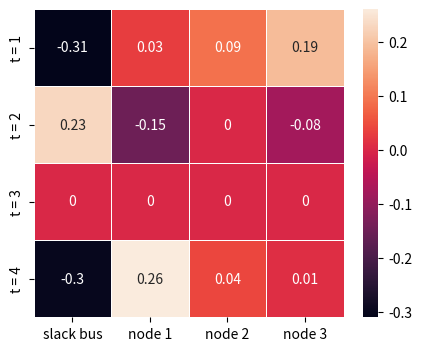
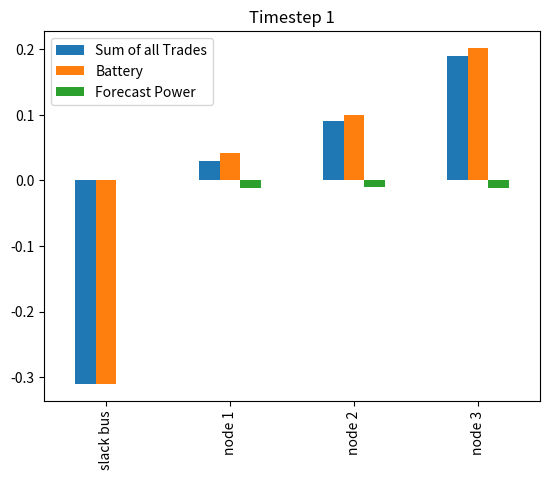
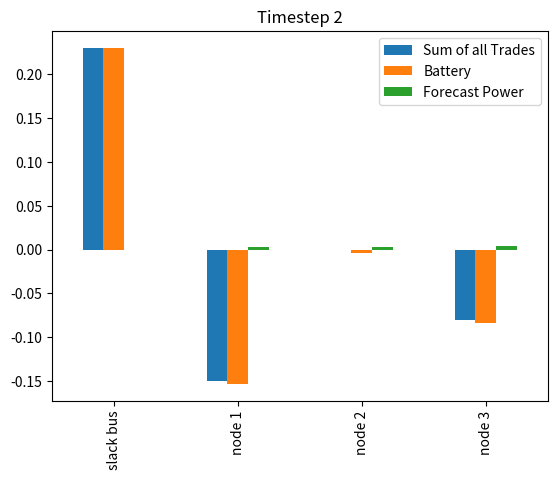
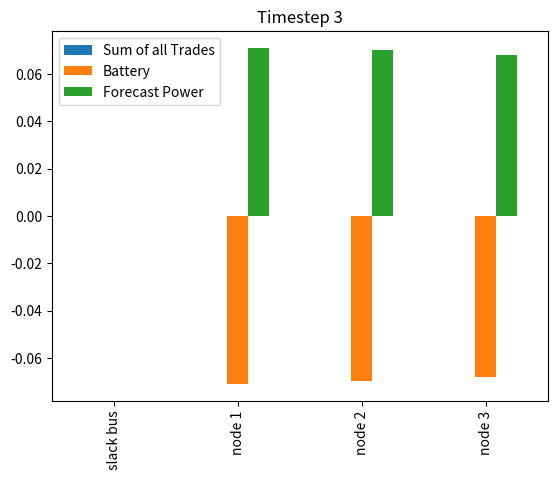
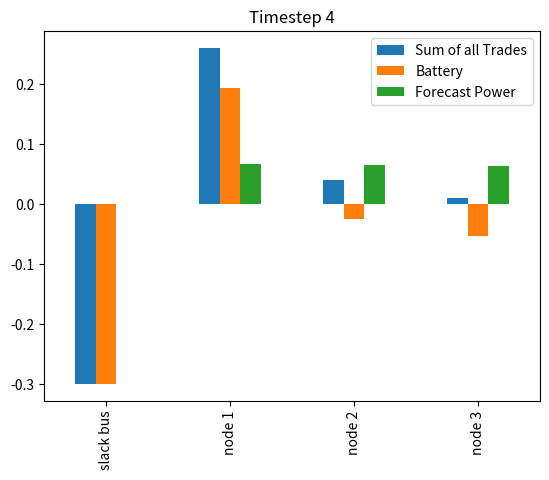

Write Python code to recreate these figures, in order.
# -*- coding: utf-8 -*-
"""EC500-Project.ipynb

Automatically generated by Colab.



Original file is located at
    https://colab.research.google.com/<link-removed>
"""

# 4/10

'''
          node 0 (slack) ------- node 1 ------- node 2 ------- node 3
'''

import numpy as np
from scipy import optimize as opt
from scipy import linalg as linearalgebra

'''
Decision Variables Index: [24 energy trades]
[00 01 02 03 10 11 12 13 20 21 22 23 30 31 32 33]

00 01 02 03
10 11 12 13
20 21 22 23
30 31 32 33
'''
#labels for printing output
decision_variables = ['00','01','02', '03', '10', '11', '12', '13', '20', '21' ,'22', '23', '30', '31', '32', '33']
timesteps = ['T1','T2','T3','T4']

#Problem setup
timeblocks_no = 4
vars_per_timeblock = 16
nodecount = 4
timestep_duration = 4 #duration in hours

# divide voltages by V_b
v_base = 10000  #V
# divide powers by S_b
s_base = 1000   #W
# divide impedances by Z_b
z_base = (v_base * v_base)/s_base  #kOhms

#injection schedule for node i at time t (i=1 t=0, i=2 t=0, i=3 t=0, i=1 t=1, i=2 t=1.....), a negative injection is load, positive is generation
#Slack bus NOT included!!!
# t1 = 0000 - 0400, t2 = 0400 - 0800, t3 = 0800 - 1200, t4 = 1200 - 1600
# node 1,2,3 have PV.
scheduledinjection = np.array([[-11.5/s_base], [-10/s_base], [-12/s_base], [3/s_base], [3.5/s_base], [4/s_base], [71/s_base], [70/s_base], [68/s_base], [67/s_base], [65/s_base], [63/s_base]])

# Below is an alternative scheduled injection array. node 1,2 have PV. node 3 does not have a PV but does have a battery.
#scheduledinjection = np.array([[-11.5/s_base], [-10/s_base], [-12/s_base], [3/s_base], [3.5/s_base], [-8.5/s_base], [71/s_base], [70/s_base], [-2.5/s_base], [67/s_base], [65/s_base], [-2.5/s_base]])

#we can set individual bounds for any of the decision variables
bounds = []
# ---------------------------------- General Variables





# ---------------------------------- b part 1: HARDWARE POWER CONSTRAINTS
# x is a vector of 16*4 variables
# Incidence matrix so that sum_pij * x(optimization variables) = P_b + P_i
sum_pij = np.array([[0,0,0,0,1,1,1,1,0,0,0,0,0,0,0,0],
                    [0,0,0,0,0,0,0,0,1,1,1,1,0,0,0,0],
                    [0,0,0,0,0,0,0,0,0,0,0,0,1,1,1,1]])

sum_pij_4_timesteps = linearalgebra.block_diag(sum_pij,sum_pij,sum_pij,sum_pij)

# might need to play around with these values
hardware_p_min = [-15, -15, -15, -15, -15, -15, -15, -15, -15, -15, -15, -15]
hardware_p_max = [15, 15, 15, 15, 15, 15, 15, 15, 15, 15, 15, 15]

# all the input arrays must have same number of dimensions, but the array at index 0 has 1 dimension(s) and the array at index 1 has 2 dimension(s)

constraint_19bp1_min =  {'type':'ineq','fun': lambda x: np.matmul(sum_pij_4_timesteps, x) - hardware_p_min}
constraint_19bp1_max =  {'type':'ineq','fun': lambda x: hardware_p_max - np.matmul(sum_pij_4_timesteps, x)}

# -----------------------------------b part 2: POWER TRADING CONSTRAINTS

# this is the forcasted amount that we anticipate the node will demand for t=1,2,3,4
P_nd = np.array([[1],      #t=1 node 1
                 [1],      #t=1 node 2
                 [1],
                 [1],      #t=2
                 [1],
                 [1],
                 [1],      #t=3
                 [1],
                 [1],
                 [1],      #t=4
                 [1],
                 [1]])

# sum_pij_4_timesteps = linearalgebra.block_diag(sum_pij,sum_pij,sum_pij,sum_pij)

# this is the forcasted amount that we anticipate the PV panel will be able to produce for t=1,2,3,4
P_a_Pv = np.array([[6],     #t=1 node 1
                   [6],     #t=1 node 2
                   [6],
                   [6],     #t=2
                   [6],
                   [6],
                   [6],     #t=3
                   [6], 
                   [6],
                   [6],     #t=4
                   [6],
                   [6]])

P_i_min = -1*P_nd

P_i_max = P_a_Pv - P_nd

constraint_19bp2_min =  {'type':'ineq','fun': lambda x: np.matmul(sum_pij_4_timesteps, x) - np.ndarray.flatten(P_i_min)}
constraint_19bp2_max =  {'type':'ineq','fun': lambda x: np.ndarray.flatten(P_i_max) - np.matmul(sum_pij_4_timesteps, x)}

# ---------------------------------- c: VOLTAGE CONSTRAINTS

# make R matrix and v bar
big_Wbar = np.array([[1,-1,0,0],      # 0 -> 1
                     [0,1,-1,0],      # 1 -> 2
                     [0,0,1,-1]])     # 2 -> 3

big_W = np.array([big_Wbar[0][1:],
                  big_Wbar[1][1:],
                  big_Wbar[2][1:]])

little_wbar = np.array([[big_Wbar[0][0]],
                        [big_Wbar[1][0]],
                        [big_Wbar[2][0]]])

big_W_inv = np.linalg.inv(big_W)

big_W_inv_T = np.transpose(big_W_inv)



# values adopted from paper 43 referenced in Ullah and Park. Units in ohms.
F_r = np.diag([1.3509/z_base, 1.17024/z_base, 0.84111/z_base])                      
F_x = np.diag([1.32349/z_base, 1.14464/z_base, 0.82271/z_base])           

q_constant = np.array([[2],
                       [2],
                       [2]])

# v^2 = (R_matrix * sum_pij * x) + v_bar
R_matrix = np.matmul(np.matmul(big_W_inv, F_r), big_W_inv_T)                                                                   #3x3
v_bar = np.matmul(big_W_inv, -1*little_wbar) + np.matmul(np.matmul(np.matmul(big_W_inv, F_x), big_W_inv_T), q_constant)        #3x1

R_matrix_4_timesteps = linearalgebra.block_diag(R_matrix,R_matrix,R_matrix,R_matrix)                                          #12x12
v_bar_4_timesteps = np.vstack((v_bar,v_bar,v_bar,v_bar))                                                                      #12x1

# upper and lower bounds
v_max_squared = 1.05*1.05
v_min_squared = 0.95*0.95
v_max = np.array([[v_max_squared],[v_max_squared],[v_max_squared],[v_max_squared],[v_max_squared],[v_max_squared],[v_max_squared],[v_max_squared],[v_max_squared],[v_max_squared],[v_max_squared],[v_max_squared]])
v_min = np.array([[v_min_squared],[v_min_squared],[v_min_squared],[v_min_squared],[v_min_squared],[v_min_squared],[v_min_squared],[v_min_squared],[v_min_squared],[v_min_squared],[v_min_squared],[v_min_squared]])

#v_bar_4_timesteps_n = np.array([[8.94094], [13.5195], [15.16492], [8.94094], [13.5195], [15.16492], [8.94094], [13.5195], [15.16492], [8.94094], [13.5195], [15.16492]])


#                                                                    12x12                           12x64   64x1              12x1                12x1
constraint_19c_min =  {'type':'ineq','fun': lambda x: np.matmul(R_matrix_4_timesteps,np.matmul(sum_pij_4_timesteps,x)) + np.ndarray.flatten(v_bar_4_timesteps - v_min)}
constraint_19c_max =  {'type':'ineq','fun': lambda x: np.ndarray.flatten(v_max - v_bar_4_timesteps) - (np.matmul(R_matrix_4_timesteps,np.matmul(sum_pij_4_timesteps,x)))}




# ---------------------------------- f: POWER FLOW CONSTRAINTS

#Wbar matrix for 4 node system
Wbar = [[1,-1,0,0],
        [0,1,-1,0],
        [0,0,1,-1]]

#W matrix for 4 node system
W = [Wbar[0][1:],
    Wbar[1][1:],
    Wbar[2][1:]]

# linear transform to calculate f (convert energy trades to net nodal power injections at nodes 1->3)
nodal_power_transform = [[0,0,0,0,1,1,1,1,0,0,0,0,0,0,0,0],
                        [0,0,0,0,0,0,0,0,1,1,1,1,0,0,0,0],
                        [0,0,0,0,0,0,0,0,0,0,0,0,1,1,1,1]]

# block diagonalizing Wbar, W, and nodal_power_transform 4 times in order to account for 4 timesteps
nodal_power_transform_4_timesteps = linearalgebra.block_diag(nodal_power_transform,nodal_power_transform,nodal_power_transform,nodal_power_transform)
W_inv_T =np.transpose(np.linalg.inv(W))
W_inv_T_4_timesteps = linearalgebra.block_diag(W_inv_T,W_inv_T,W_inv_T,W_inv_T)

#calculate A matrix for constraint: lb <= Ax <= ub
f_matrix = np.matmul(W_inv_T_4_timesteps,nodal_power_transform_4_timesteps)

#upper/lower bounds in p.u.
fmax = np.multiply(15,[1,1,1,1,1,1,1,1,1,1,1,1])
fmin = np.multiply(15,[-1,-1,-1,-1,-1,-1,-1,-1,-1,-1,-1,-1])

#----------------------------------------------------------------Battery Constraints

# Incidence matrix so that sum_pij * x(optimization variables) = P_b + P_i
sum_pij = np.array([[0,0,0,0,1,1,1,1,0,0,0,0,0,0,0,0],
                    [0,0,0,0,0,0,0,0,1,1,1,1,0,0,0,0],
                    [0,0,0,0,0,0,0,0,0,0,0,0,1,1,1,1]])

sum_pij_4_timesteps = linearalgebra.block_diag(sum_pij,sum_pij,sum_pij,sum_pij)

#Start each battery with 50kWh, all have the same hardware settings
#Slack has no battery constraints, and no battery! These are indexed beginning at node 1
batt_initial = np.array([[6], [12], [11]])
batt_min_e = np.array([[2], [10], [4]]) #user set minimum charge state
batt_max_e = np.array([[12], [12], [22]]) #user set maximum charge state (powerwall is 13.5, user 3 has two powerwall batteries)
batt_min_p = np.array([[-7.5], [-7.5], [-7.5]]) #40A breaker 240V, at 80% capacity
batt_max_p = np.array([[7.5], [7.5], [7.5]])

batt_initial_t = np.vstack((batt_initial, batt_initial, batt_initial, batt_initial))
batt_min_e_t = np.vstack((batt_min_e, batt_min_e, batt_min_e, batt_min_e))
batt_max_e_t = np.vstack((batt_max_e, batt_max_e, batt_max_e, batt_max_e))
batt_min_p_t = np.vstack((batt_min_p, batt_min_p, batt_min_p, batt_min_p))
batt_max_p_t = np.vstack((batt_max_p, batt_max_p, batt_max_p, batt_max_p))

#produces a 12x64, that takes Pijt, and returns Pit (summing over j)
#excludes any row that sums power injected at the slack, we do not want to include P0 injection in any of the battery constraints. It is unscheduled
sumj_Pijt = np.zeros(((nodecount - 1) * timeblocks_no, vars_per_timeblock * timeblocks_no))
for i in range(timeblocks_no):
  for j in range(nodecount-1):
    for k in range(nodecount):
      sumj_Pijt[i * (nodecount-1) + j][vars_per_timeblock * i + (nodecount) * j + k + nodecount] = 1

#produces the matrix that sums all previous power injections into a battery (it is a 3x3 identity that appears in every submatrix below the diagonal in a 12x12)
#when multiplying sumPijt(x) into this matrix, it produces the energy state at the start of time interval t for battery at node i
'''
example with a 2x2 in an 8x8
0  0  0  0  0  0  0  0
0  0  0  0  0  0  0  0
1  0  0  0  0  0  0  0 
0  1  0  0  0  0  0  0
1  0  1  0  0  0  0  0
0  1  0  1  0  0  0  0
1  0  1  0  1  0  0  0
0  1  0  1  0  1  0  0
'''

#excludes any injection at the slack! This only looks at the sum of the powers at bus 1, 2, and 3
energyadded = np.zeros(((nodecount - 1) * timeblocks_no, (nodecount - 1) * timeblocks_no))
for i in range(timeblocks_no):
  for j in range(nodecount - 1):
    for k in range(nodecount - 1):
      if k < i:
        energyadded[i * (nodecount - 1) + j][k * (nodecount - 1) + j] = 1

#create a matrix that is a 3x12, which will sum the power injected to each battery.
totalbattpower = np.identity((nodecount - 1))
totalbattpower = np.hstack((totalbattpower, totalbattpower, totalbattpower, totalbattpower))

#These values are the prosumer bid pricing coefficients for prosumer i
quadratic_coefficients = [.1, .2, .3, .4]
linear_coefficients = [5, 6, 7, 8]

#(19e) constraint matrix
e_constraints_per_time = 10
e_constraint_mtx = np.zeros((e_constraints_per_time * timeblocks_no, vars_per_timeblock * timeblocks_no))

for i in range(timeblocks_no): #this loop iterates through time blocks

  #Trade Balance, power sent = power received from i to j
  e_constraint_mtx[0 + (i * e_constraints_per_time)][1 + (i * vars_per_timeblock)] = 1; # 0 -> 1
  e_constraint_mtx[0 + (i * e_constraints_per_time)][4 + (i * vars_per_timeblock)] = 1; # 1 -> 0
  e_constraint_mtx[1 + (i * e_constraints_per_time)][2 + (i * vars_per_timeblock)] = 1; # 0 -> 2
  e_constraint_mtx[1 + (i * e_constraints_per_time)][8 + (i * vars_per_timeblock)] = 1; # 2 -> 0
  e_constraint_mtx[2 + (i * e_constraints_per_time)][3 + (i * vars_per_timeblock)] = 1; # 0 -> 3
  e_constraint_mtx[2 + (i * e_constraints_per_time)][12 + (i * vars_per_timeblock)] = 1; # 3 -> 0
  e_constraint_mtx[3 + (i * e_constraints_per_time)][6 + (i * vars_per_timeblock)] = 1; # 1 -> 2
  e_constraint_mtx[3 + (i * e_constraints_per_time)][9 + (i * vars_per_timeblock)] = 1; # 2 -> 1
  e_constraint_mtx[4 + (i * e_constraints_per_time)][7 + (i * vars_per_timeblock)] = 1; # 1 -> 3
  e_constraint_mtx[4 + (i * e_constraints_per_time)][13 + (i * vars_per_timeblock)] = 1; # 3 -> 1
  e_constraint_mtx[5 + (i * e_constraints_per_time)][11 + (i * vars_per_timeblock)] = 1; # 2 -> 3
  e_constraint_mtx[5 + (i * e_constraints_per_time)][14 + (i * vars_per_timeblock)] = 1; # 3 -> 2

  #Self-trades
  e_constraint_mtx[6 + (i * e_constraints_per_time)][0 + (i * vars_per_timeblock)] = 1; # 0 -> 0
  e_constraint_mtx[7 + (i * e_constraints_per_time)][5 + (i * vars_per_timeblock)] = 1; # 1 -> 1
  e_constraint_mtx[8 + (i * e_constraints_per_time)][10 + (i * vars_per_timeblock)] = 1; # 2 -> 2
  e_constraint_mtx[9 + (i * e_constraints_per_time)][15 + (i * vars_per_timeblock)] = 1; # 3 -> 3




# ---------------------------------- CONSTRAINTS
constraint = (
              # (19bp1) constraints: Harware Power Constraints
              constraint_19bp1_min,
              constraint_19bp1_max,

              # (19bp2) constraints: Max Injection Constraint
              #constraint_19bp2_min,
              #constraint_19bp2_max,
    
              # (19c) constraints: Voltage Constraints
              constraint_19c_min,
              constraint_19c_max,

      #Something about 19D needs to be reworked, these constraints cause it to fail
              # (19d) constraints
              {'type':'ineq','fun': lambda x: fmax - np.matmul(f_matrix,x)},
              {'type':'ineq','fun': lambda x: np.multiply(-1,fmin) + np.matmul(f_matrix,x)},

              # (19e) constraints
              {'type':'eq','fun': lambda x: np.matmul(e_constraint_mtx, x)},  #do all at once, timesteps now included

              #Battery Constraints
              #Power Min
              {'type':'ineq','fun': lambda x: np.matmul(sumj_Pijt, x) - np.ndarray.flatten(scheduledinjection + batt_min_p_t)},
              #Power Max
              {'type':'ineq','fun': lambda x: np.ndarray.flatten(scheduledinjection + batt_max_p_t) - np.matmul(sumj_Pijt, x)},
              #Charge State Min
              {'type':'ineq','fun': lambda x: np.ndarray.flatten(batt_initial_t - batt_min_e_t) - (np.matmul(energyadded, np.matmul(sumj_Pijt, x) - np.ndarray.flatten(scheduledinjection)) * timestep_duration)},
              #Charge State Max
              {'type':'ineq','fun': lambda x: np.ndarray.flatten(batt_max_e_t - batt_initial_t) + (np.matmul(energyadded, np.matmul(sumj_Pijt, x) - np.ndarray.flatten(scheduledinjection)) * timestep_duration)},
              #Final Charge State, return to where it started
              {'type':'eq','fun': lambda x: np.matmul(totalbattpower, (np.matmul(sumj_Pijt, x) - np.ndarray.flatten(scheduledinjection)))},
              )


# -------------------------------------------- Cost Function 1 ---------------------------------------------------

'''
#cost function formulation: this can be quadratic or linear
consumer charge is form ax^2 + bx where a and b are coefficients chosen by the consumer
To get in the cost function form we will see (x)T*A*x + bx where A a matrix form:

[a1 0   0   0   0   0]
[0  a1  0   0   0   0]
[0  0   a1  0   0   0]
[0  0   0   a2  0   0]
[0  0   0   0   a2  0]
[0  0   0   0   0  a2]

and b is a vector [b1 b1 b1 b2 b2 b2]

corresponding to the indices of i. That is, all entries in a and b will be ai and bi for pi
'''

'''   ------------------unused for now---------------------------
def cost_function(x, quad_coefficients, lin_coefficients):

  Q = np.zeros((vars_per_timeblock * timeblocks_no, vars_per_timeblock * timeblocks_no))
  C = np.zeros((vars_per_timeblock * timeblocks_no))
  for t in range(timeblocks_no):
    for i in range(nodecount):
      for j in range(nodecount):
        indexval = t * (nodecount ** 2) + i * nodecount + j
        Q[indexval][indexval] = quad_coefficients[i]
        C[indexval] = lin_coefficients[i]

  #Original general return proposed in the paper. We modify
  ##return np.matmul(np.transpose(x),np.matmul(Q,x)) + np.matmul(C,x)
    return np.matmul(np.ones(64), np.maximum(np.zeros(64), x)) #doesn't use the quadratic terms, this is a work in progress
'''

# -------------------------------------------- END Cost Function 1 ---------------------------------------------------


#set initial guess for every prosumer to get all their power from the grid
initial_guess = np.tile(np.zeros(vars_per_timeblock),timeblocks_no)
for i in range(timeblocks_no):
  for j in range(nodecount-1):
    initial_guess[(j + 1)+(i*vars_per_timeblock)] = scheduledinjection[j + (i * (nodecount - 1))][0] * -1
    initial_guess[((j+1) * nodecount)+(i*vars_per_timeblock)] = scheduledinjection[j+ (i * (nodecount - 1))][0]


#-------------unused block, used dispay minimum cost without batteries for debugging-------------------
pertime_extra = np.matmul(linearalgebra.block_diag(np.ones(3),np.ones(3), np.ones(3), np.ones(3)), scheduledinjection)
slackcost = np.matmul(np.ones(4), np.abs(pertime_extra))
nodalcost = np.matmul(np.ones(12), np.abs(scheduledinjection))
print("No Middlemen, Optimal cost should achieve: ", (slackcost + nodalcost)/2)


# ----------------------------------------------------- Cost Function V2 (Kelsey)
# [redacted]

# Set negative target injection that slack bus would like to achieve (the target power that slack wants to receive)
P_0_target = np.array([[3],
                       [3], 
                       [3], 
                       [3]])

timepoint_weights = np.array([[.8], [.1], [.2], [.8]])


#----------------------------------------------------- COST FUNCTION -----------------------------------------------
# actual cost function
def cost_function(x, P_0_target, timepoint_weights):

  #Kelsey's P0 Target Injection
  # setting up structure/variables for cost function
  sum_Pi0 = np.array([0, 0, 0, 0, 1, 0, 0, 0, 1, 0, 0, 0, 1, 0, 0, 0])
  sum_Pi0t = linearalgebra.block_diag(sum_Pi0, sum_Pi0, sum_Pi0, sum_Pi0)

  weights_diag = np.diag(np.ndarray.flatten(timepoint_weights))

  P0_weighted_targetdiff = np.matmul(weights_diag, np.matmul(sum_Pi0t, x) - np.ndarray.flatten(P_0_target))
  P0_target_penalty = (np.matmul(np.transpose(P0_weighted_targetdiff), P0_weighted_targetdiff))


  #Ryan's middleman restriction
  #Sums all the outgoing (positive) trades. This is convex because max is convex. If there is a middleman trade, the outgoing trade from origin to destination is duplicated as a middleman outgoing
  #squared to make the function differentiable at every point, easier for the optimizer
  middleman_penalty = (np.matmul(np.ones(64), np.maximum(np.zeros(64), x))) ** 2
  return middleman_penalty + P0_target_penalty 

#---------------------------------------------------------Initial Guess
#set initial guess for every prosumer to get all their power from the grid
initial_guess = np.tile(np.zeros(vars_per_timeblock),timeblocks_no)
for i in range(timeblocks_no):
  for j in range(nodecount-1):
    initial_guess[(j + 1)+(i*vars_per_timeblock)] = scheduledinjection[j + (i * (nodecount - 1))][0] * -1
    initial_guess[((j+1) * nodecount)+(i*vars_per_timeblock)] = scheduledinjection[j+ (i * (nodecount - 1))][0]

print("Initial Guess: ", initial_guess)
print(" ")

#----------------------------------------------------------Optimization Problem Results

# return results of optimization problem
results = opt.minimize(fun=cost_function,args=(P_0_target, timepoint_weights),x0=initial_guess,constraints=constraint, options={"maxiter": 100, "ftol": 1e-5, "disp":True}) #can add method="method"

#Status:
  #0 = optimal solution found
  #1 = iteration limit reached
  #2 = infeasible
  #3 = unbounded
  #6 = ill-conditioned matrix
  #8 = did not converge in iteration limit
  #9 = failed, can't make further progress
print("Optimization Status: ", results.status)
print(" ")

#round all values to a specific decimal precision
decimal_precision = 2
for i in range(64):
  # Values that will display as -0.0 are rounded to zero
  if results.x[i] <= 0 and results.x[i] >= -1*(0.1**(decimal_precision)):
    results.x[i] = 0
  results.x[i] = round(results.x[i],decimal_precision)

# printing the output
for i in range(64):
  print(timesteps[i // 16],'--', decision_variables[i % 16],':  ', results.x[i], 'per unit')



#unsure what this is, but had to move it down below the solver
transform =           [[0,0,0,0,1,1,1,1,0,0,0,0,0,0,0,0],
                        [0,0,0,0,0,0,0,0,1,1,1,1,0,0,0,0],
                        [0,0,0,0,0,0,0,0,0,0,0,0,1,1,1,1]]

fourTransform = linearalgebra.block_diag(transform,transform,transform,transform)

print(np.matmul(fourTransform,np.round(results.x,4))-np.transpose(scheduledinjection.flatten()))

# ----------------------------------------------------- Recovering P_injected_battery = Sum_P_ij - P_scheduled_inj

# This block of code sums all trades from a particular node to all other nodes at timestep t into an array structure like below.
# ts = 0, from node 0 | ts = 1, from node 1 | ts = 1, from node 2 | ts = 1, from node 3 | 
# ts = 1, from node 0 | ts = 2, from node 1 | ts = 2, from node 2 | ts = 2, from node 3 | 
# ts = 2, from node 0 | ts = 3, from node 1 | ts = 3, from node 2 | ts = 3, from node 3 |
# ts = 3, from node 0 | ts = 4, from node 1 | ts = 4, from node 2 | ts = 4, from node 3 | 

idx = 0

# sum_pij_array is a 4x4 array which stores the sum_pij
sum_pij_array = np.zeros((4,4))
for timestep_duration in range(0, 4):
    #print("timestep:", timestep)
    for n in range(0,4):
        #print("node:", n)
        for trade in range(0,4):
            #print("trade:", trade)
            # sum each trade into the array[timestep][node]
            #print("adding ", np.round(results.x[idx],2))
            sum_pij_array[timestep_duration,n] = sum_pij_array[timestep_duration,n] + np.round(results.x[idx], 2)
            
            #print("_______________________")
            #print("|", sum_pij_array[0,0],"|",sum_pij_array[0,1],"|",sum_pij_array[0,2],"|",sum_pij_array[0,3],"|")
            #print("|", sum_pij_array[1,0],"|",sum_pij_array[1,1],"|",sum_pij_array[1,2],"|",sum_pij_array[1,3],"|")
            #print("|", sum_pij_array[2,0],"|",sum_pij_array[2,1],"|",sum_pij_array[2,2],"|",sum_pij_array[2,3],"|")
            #print("|", sum_pij_array[3,0],"|",sum_pij_array[3,1],"|",sum_pij_array[3,2],"|",sum_pij_array[3,3],"|")
            #print("_______________________")

            idx = idx + 1


#----------------------------------------------------------------------------Results
# display constraint P_i_t_max or P_i_t_min.
print("constraints constraint_19bp2_min, constraint_19bp2_max are off")
#print(P_i_min)
print(" ")
#print(P_i_max)
print(" ")

# display amount requested by slack bus 
print("slack bus is requesting")
print(P_0_target)
print(" ")

# negative number means consumed, positive number means injected
print("sum_pij (horizontal axis is node, vertical axis is timestep) Negative number means consumed, positive means injected")
print(sum_pij_array)
print(" ")

#injection schedule for node i at time t (i=1 t=0, i=2 t=0, i=3 t=0, i=1 t=1, i=2 t=1.....), a negative injection is load, positive is generation. Slack bus NOT included!!!
#put the provided scheduleinjection vector into an array of the same shape of "sum_pij_array" (which holds sum of Pij) 
p_ij_initial  = np.concatenate((np.zeros((4,1)), np.reshape(scheduledinjection, (4,3))), axis = 1)
print("scheduledinjection variable is at time t")
print(p_ij_initial)
print(" ")

# let b_p be sum_pij_array - p_ij_initial 
b_p = sum_pij_array - p_ij_initial
print("b_p = sum_pij_array - p_ij_initial  (negative means additional pwr added to battery)")
print(b_p)
print(" ")


# Print picture
# Example code copied from below and modified to fit our use case
# https://seaborn.pydata.org/examples/spreadsheet_heatmap.html
import matplotlib.pyplot as plt
import seaborn as sns
import pandas as pd
df2 = pd.DataFrame(sum_pij_array,
                   columns=['slack bus', 'node 1', 'node 2', 'node 3'],
                   index=['t = 1', 't = 2', 't = 3', 't = 4'])

# Draw a heatmap with the numeric values in each cell
f, ax = plt.subplots(figsize=(5, 4))
sns.heatmap(df2, annot=True, linewidths=.5, ax=ax)

# modeled directly after example from:
# https://pandas.pydata.org/docs/reference/api/pandas.DataFrame.plot.bar.html
import pandas as pd
index = ['slack bus', 'node 1', 'node 2', 'node 3']

#Timestep 1 (index 0)
p_ij_initial1 = p_ij_initial[0,:]
p_b_result1 = b_p[0,:]
sum_pij_result1 = sum_pij_array[0,:]
df1 = pd.DataFrame({'Sum of all Trades': sum_pij_result1, 'Battery': p_b_result1, 'Forecast Power': p_ij_initial1}, index=index)
ax1 = df1.plot.bar(title="Timestep 1")

#Timestep 2 (index 1)
p_ij_initial2 = p_ij_initial[1,:]
p_b_result2 = b_p[1,:]
sum_pij_result2 = sum_pij_array[1,:]
df2 = pd.DataFrame({'Sum of all Trades': sum_pij_result2, 'Battery': p_b_result2, 'Forecast Power': p_ij_initial2}, index=index)
ax2 = df2.plot.bar(title="Timestep 2")

#Timestep 3 (index 2)
p_ij_initial3 = p_ij_initial[2,:]
p_b_result3 = b_p[2,:]
sum_pij_result3 = sum_pij_array[2,:]
df3 = pd.DataFrame({'Sum of all Trades': sum_pij_result3, 'Battery': p_b_result3, 'Forecast Power': p_ij_initial3}, index=index)
ax3 = df3.plot.bar(title="Timestep 3")

#Timestep 4 (index 3)
p_ij_initial4 = p_ij_initial[3,:]
p_b_result4 = b_p[3,:]
sum_pij_result4 = sum_pij_array[3,:]
df4 = pd.DataFrame({'Sum of all Trades': sum_pij_result4, 'Battery': p_b_result4, 'Forecast Power': p_ij_initial4}, index=index)
ax4 = df4.plot.bar(title="Timestep 4")
